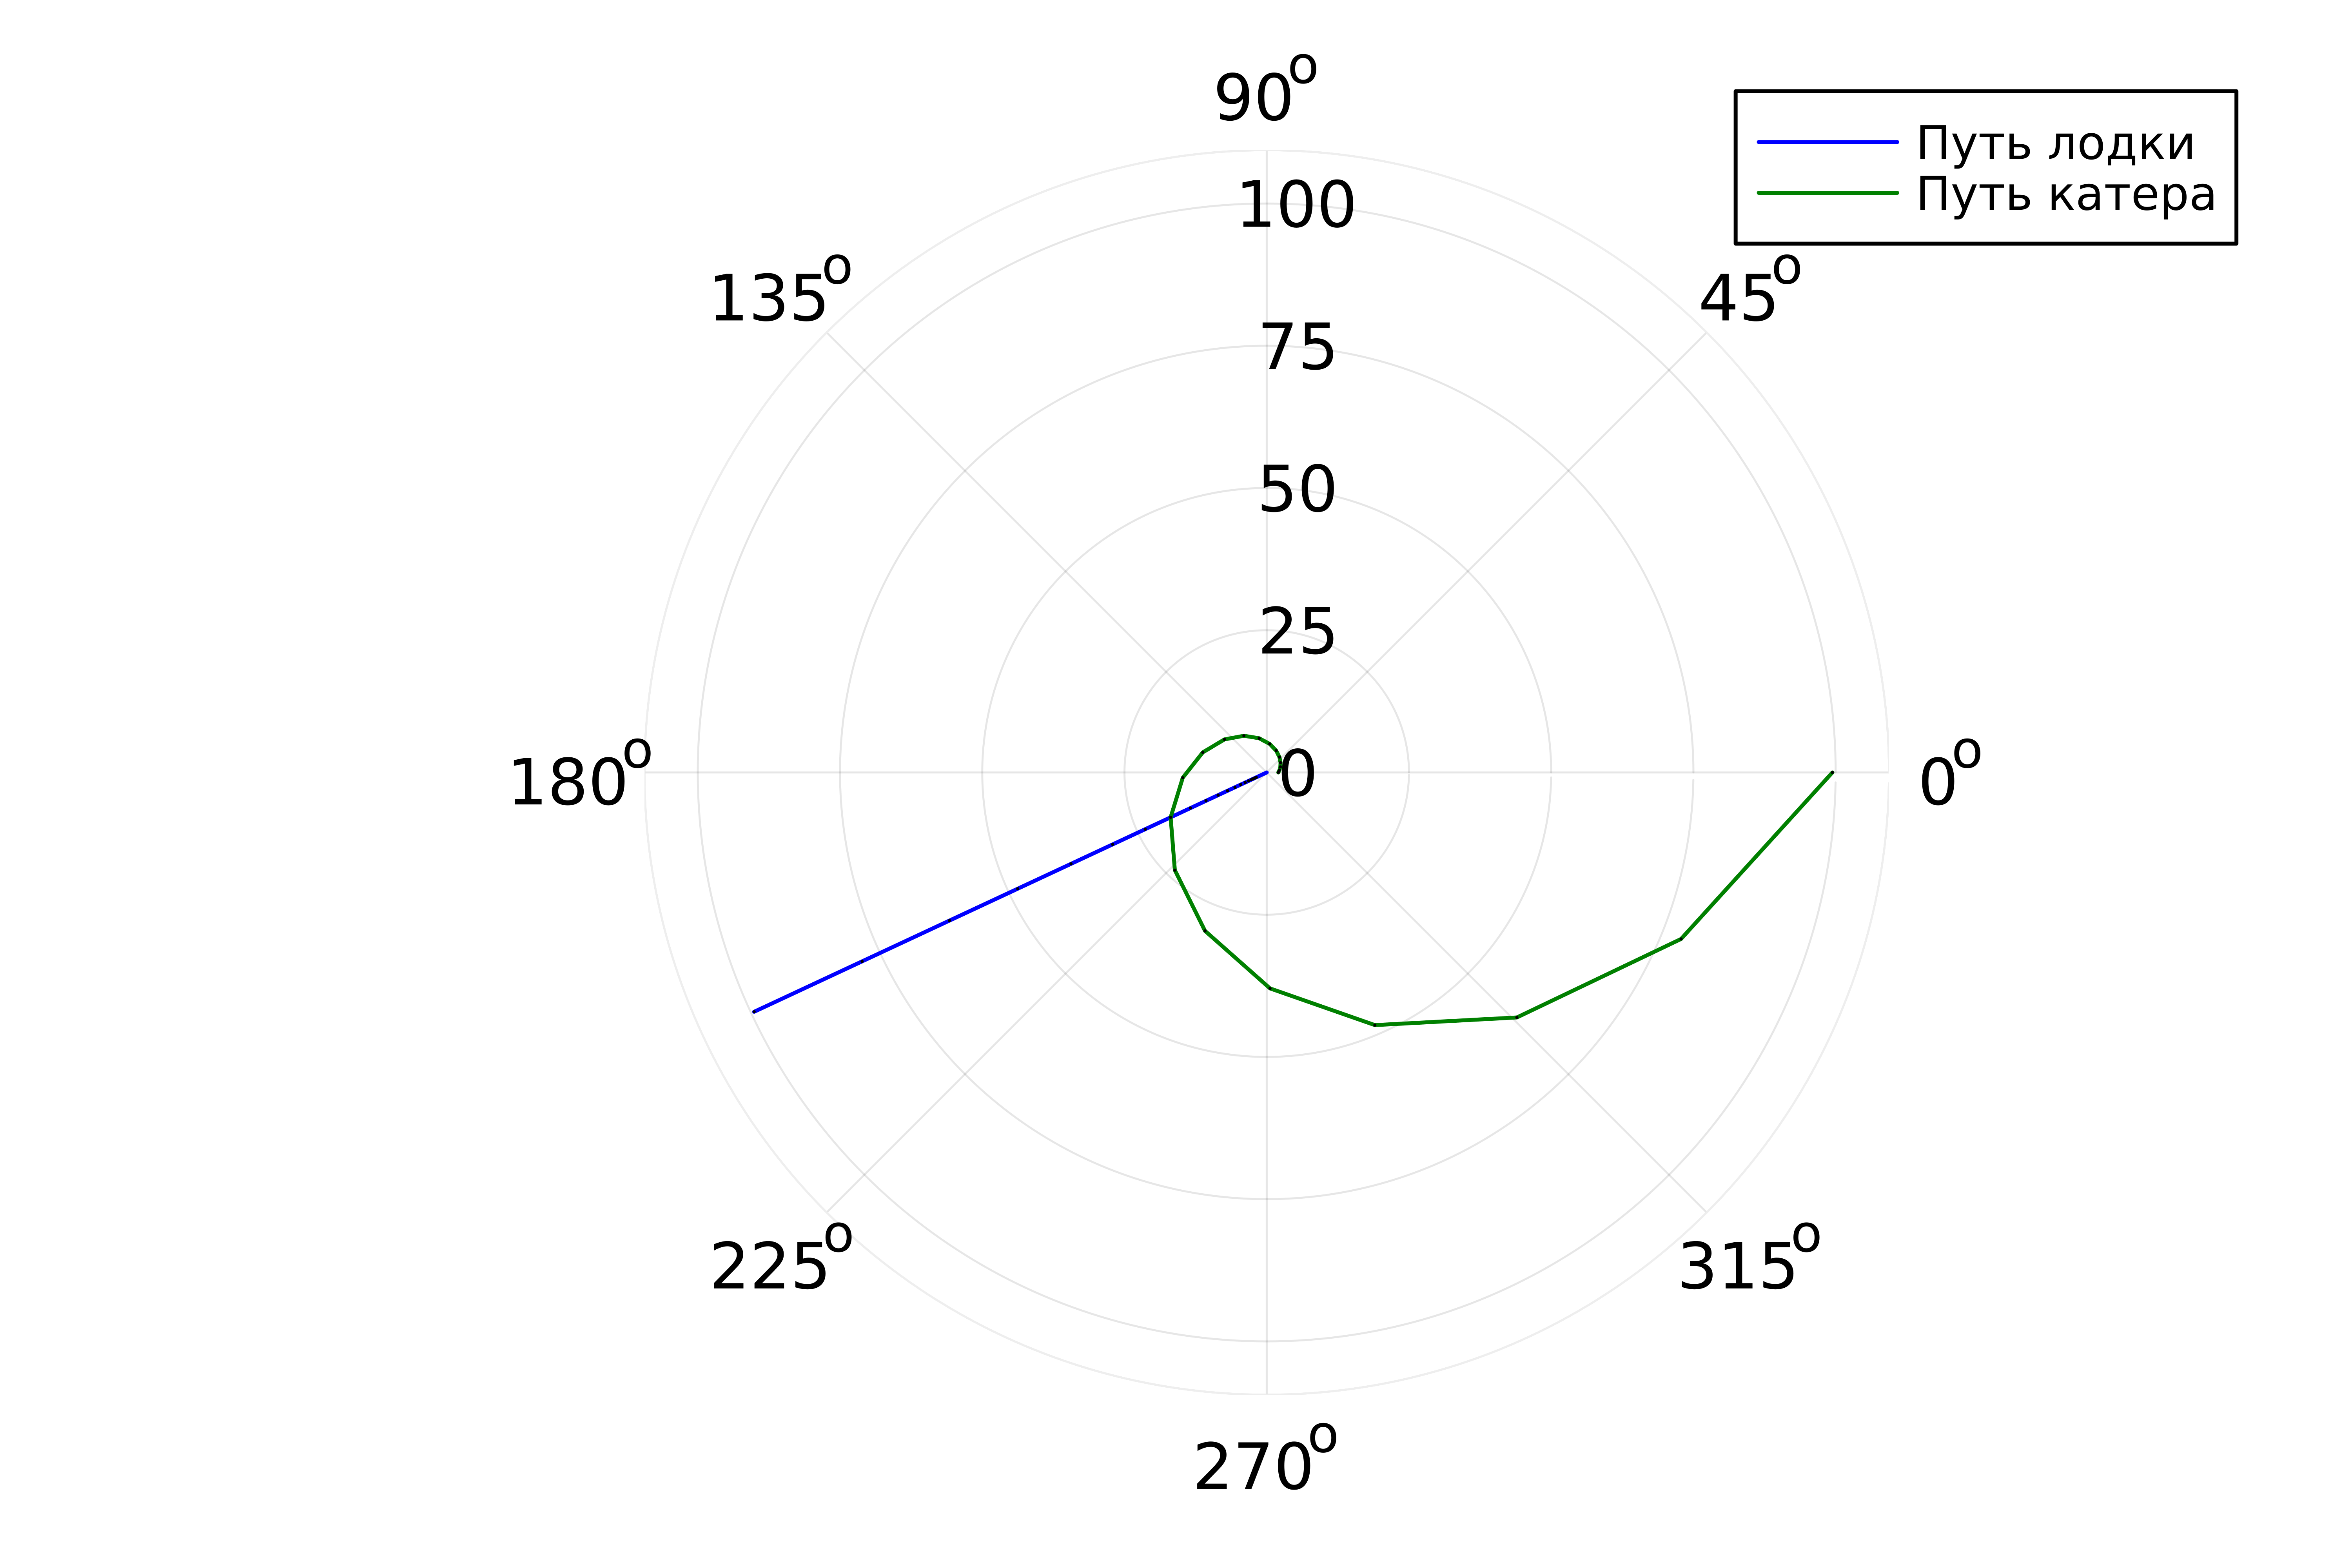

Write the Julia code that produced this figure.
using DifferentialEquations
using Plots

const n = 5.9
const v = 1.9

const r1 = n / (v + 1)
const t1 = (0, 2*pi)

function F(u, p, t)
    return u / sqrt(v*v - 1)
end

problem = ODEProblem(F, r1, t1)
result = solve(problem, abstol=1e-8, reltol=1e-8)

dxR = rand(1:size(result.t)[1])
rAngles = [result.t[dxR] for i in 1:size(result.t)[1]]
plt = plot(proj=:polar, aspect_ratio=:equal, dpi = 1000, legend=true, bg=:white)
plot!(plt, [rAngles[1], rAngles[2]], [0.0, result.u[size(result.u)[1]]], label="Путь лодки", color=:blue, lw=1)
scatter!(plt, rAngles, result.u, label="", mc=:blue, ms=0.0005)
plot!(plt, result.t, result.u, xlabel="theta", ylabel="r(t)", label="Путь катера", color=:green, lw=1)
scatter!(plt, result.t, result.u, label="", mc=:green, ms=0.0005)

savefig(plt, "1.png")